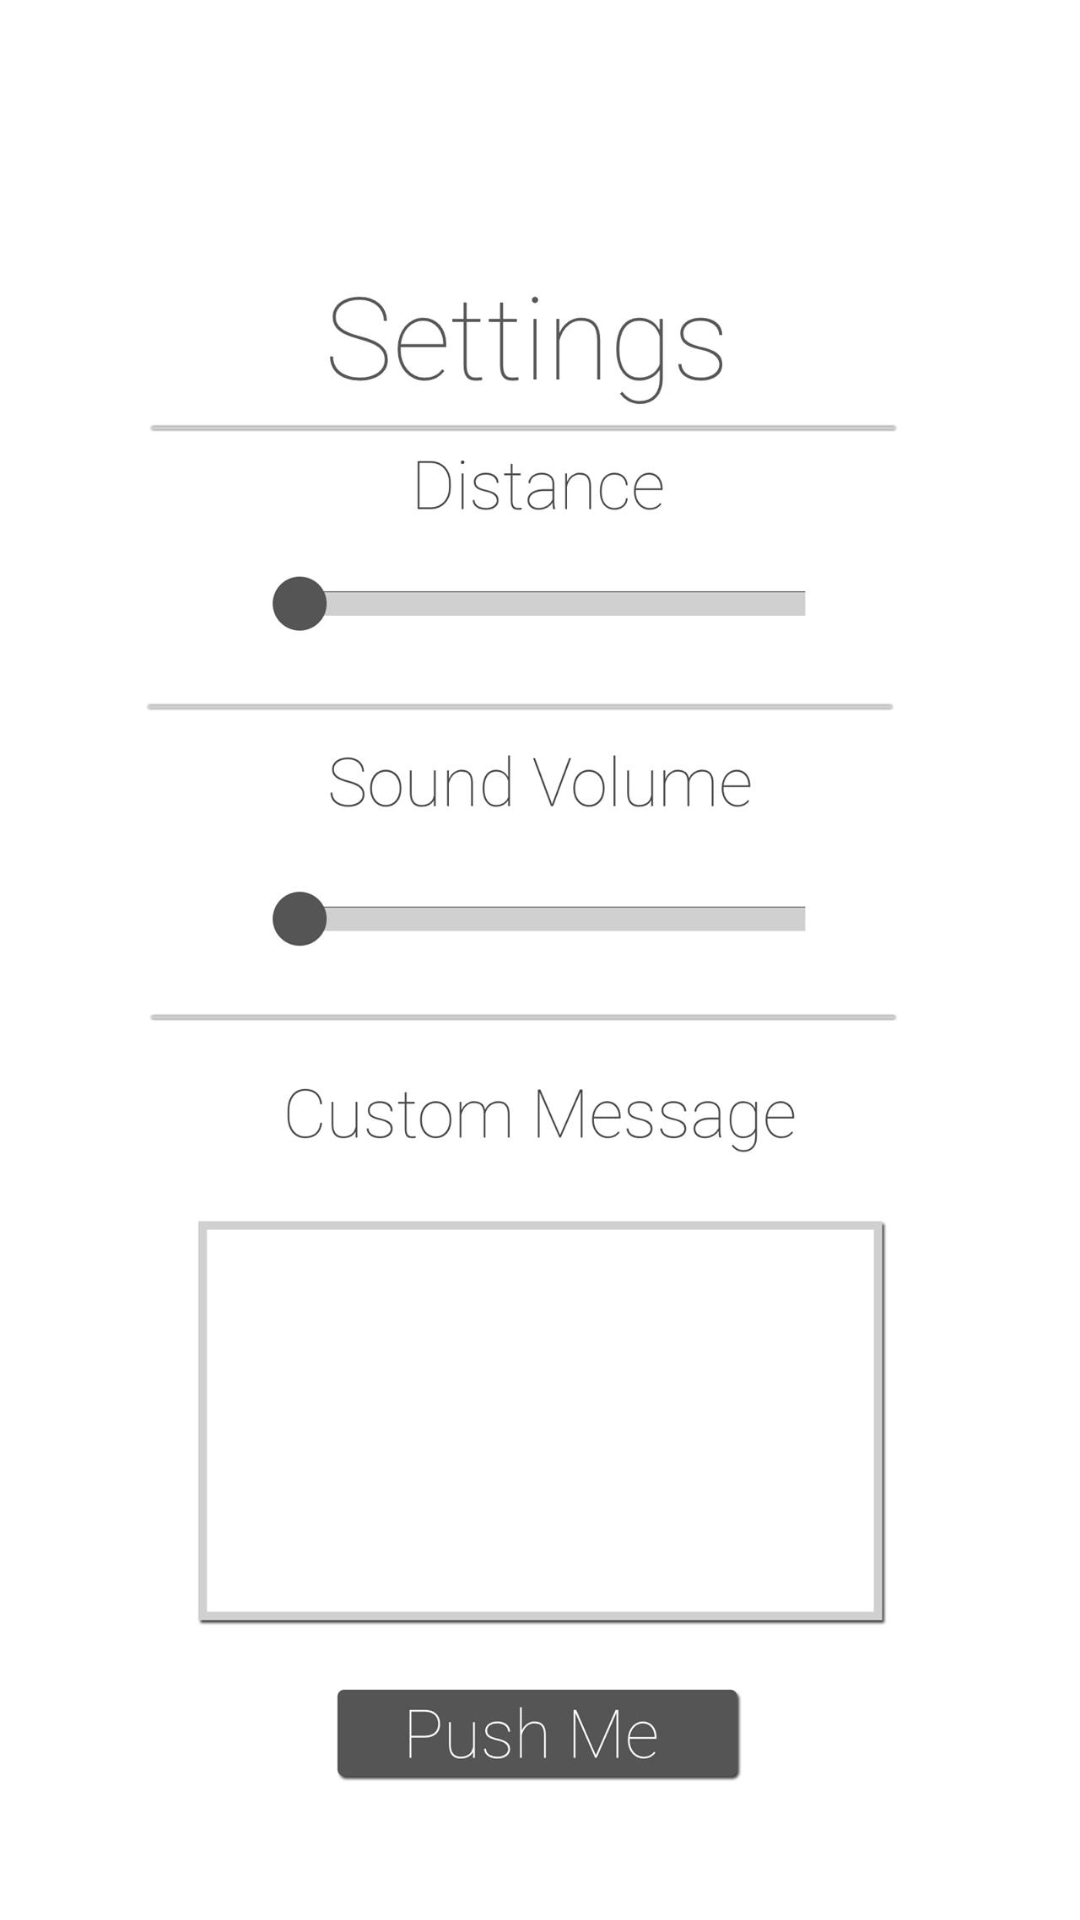

This screen was rendered from an Android layout file. Write that file and the resources it references.
<!-- AndroidManifest.xml: application theme AppTheme -->
<!-- res/layout/settings_layout.xml -->
<?xml version="1.0" encoding="utf-8"?>
<RelativeLayout xmlns:android="http://schemas.android.com/apk/res/android"
    android:layout_width="match_parent" android:layout_height="match_parent"
    android:background="#ffffffff">

    
    <ImageView
        android:layout_width="wrap_content"
        android:layout_height="wrap_content"
        android:id="@+id/imageView"
        android:layout_alignParentTop="true"
        android:layout_centerHorizontal="true"
        android:src="@drawable/settings" />
</RelativeLayout>
<!-- resources referenced by this layout -->
<resources>
  <!-- drawable settings: jpg bitmap (drawable-hdpi, 55378 bytes) -->
  <style name="AppTheme" parent="Theme.AppCompat.Light.DarkActionBar">
           
          
          <item name="android:colorPrimary">#810f12</item>
          
          <item name="android:colorPrimaryDark">#810f12</item>
          
          
      </style>
</resources>
